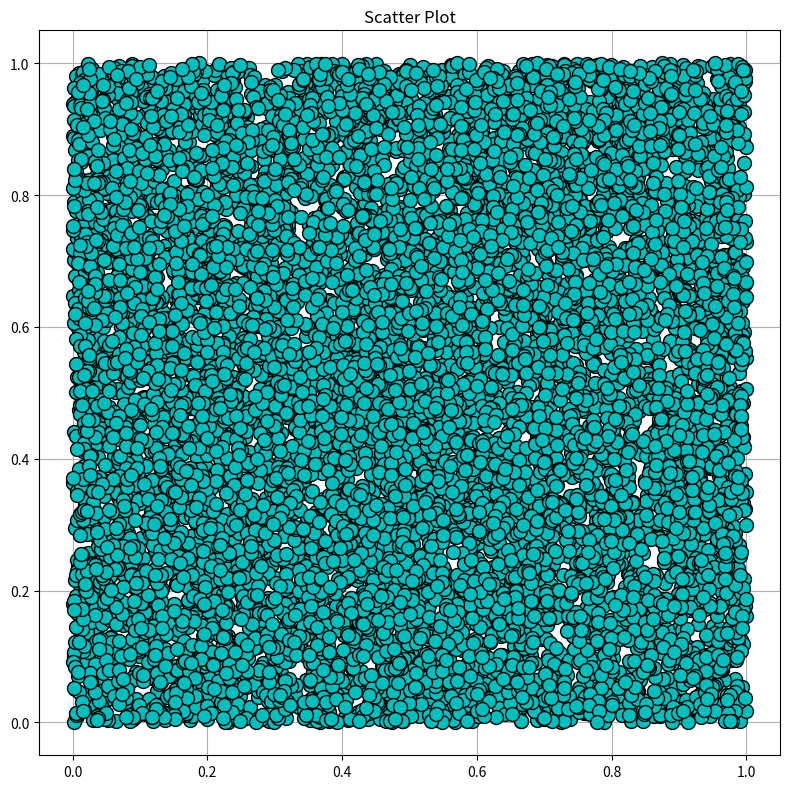
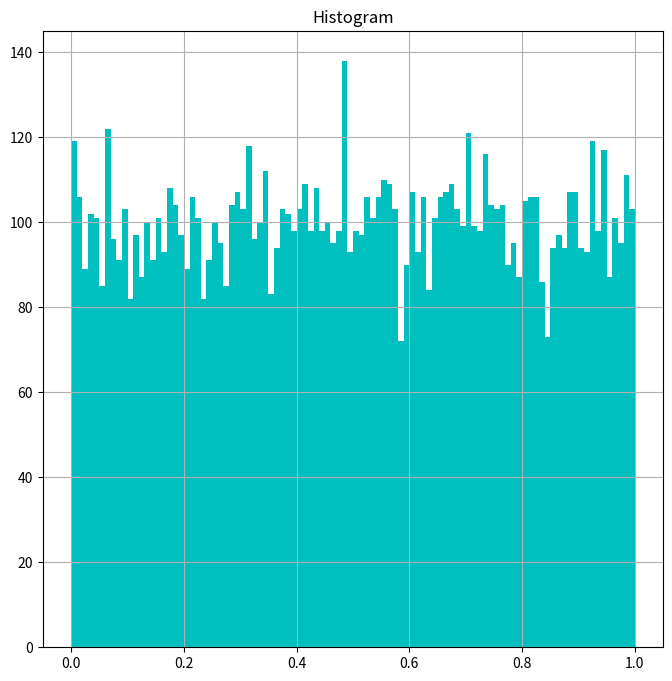
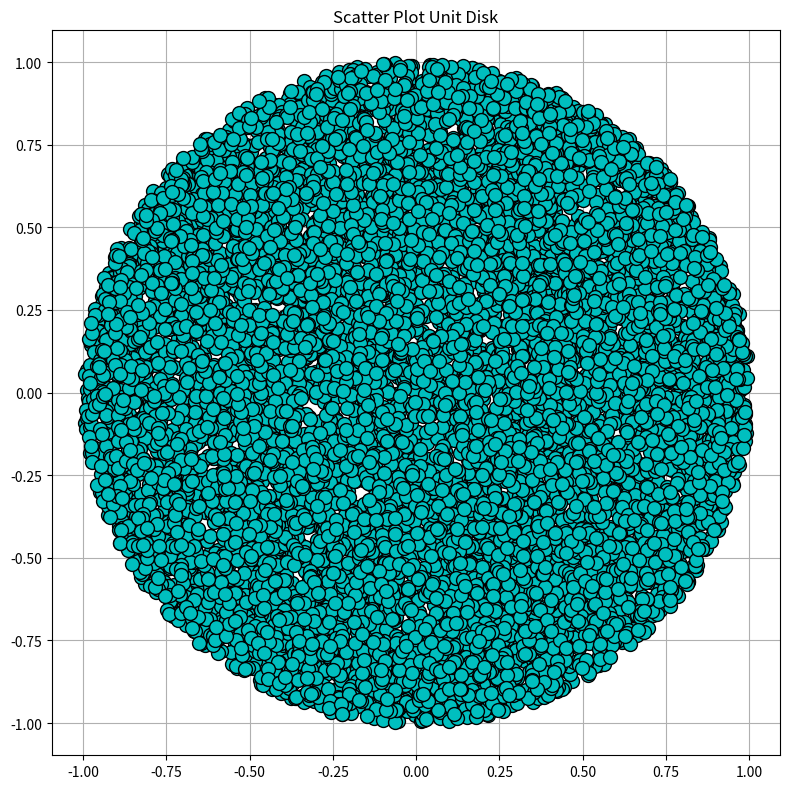
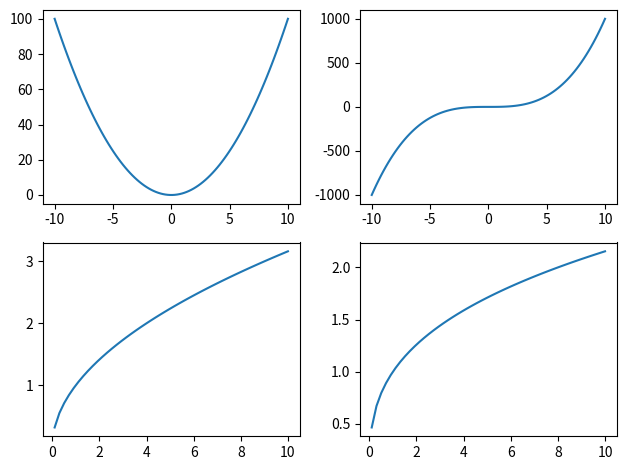

These charts were generated, in order, by the following Python code:
#%%
import numpy as np
import matplotlib.pyplot as plt

np.random.seed(6401)


#%%
N = 10000
mean_x, mean_y = 0,0
var_x, var_y = 1,1
x = np.random.uniform(mean_x, np.sqrt(var_x), N)
y = np.random.uniform(mean_y, np.sqrt(var_y), N)

plt.figure(figsize=(8,8))
plt.plot(x,
         y,
         marker = 'o',
         linestyle = 'None',
         markerfacecolor = 'c',
         markeredgecolor = 'k',
         markersize = 10,
          )
plt.title("Scatter Plot")
plt.grid(True)
plt.tight_layout()
plt.show()


#%%
plt.figure(figsize=(8,8))
plt.hist(y, bins = 100, color = 'c')
plt.title("Histogram")
plt.grid(True)


#%%
from math import sqrt, sin, cos, pi
def randompointincircle(R=1, xc=0, yc=0):
    r = R * sqrt(np.random.random())
    theta = 2 * pi * np.random.random()
    x = r * cos(theta) + xc
    y = r * sin(theta) + yc
    return x,y
N = 10000
x, y = [], []
for i in range(N):
    P1, P2 = randompointincircle(R=1, xc=0, yc=0)
    x.append(P1)
    y.append(P2)
plt.figure(figsize=(8,8))
plt.plot(x,
         y,
         marker = 'o',
         linestyle = 'None',
         markerfacecolor = 'c',
         markeredgecolor = 'k',
         markersize = 10, )

plt.title("Scatter Plot Unit Disk")
plt.grid(True)
plt.tight_layout()
plt.show()


#%%
x = np.linspace(-10,10,100)
y1 = x ** 2
y2 = x ** (1/2)

y3 = x ** 3
y4 = x ** (1/3)

fig, ax = plt.subplots(2,2)
ax[0,0].plot(x,y1, label='$f(x) = x^{2}$')

ax[1,0].plot(x,y2, label='$f(x) = \sqrt{x}$')
ax[0,1].plot(x,y3, label='$f(x) = x^{3}$')
ax[1,1].plot(x,y4, label='$f(x) = x^{2}$')

plt.tight_layout()
plt.show()

#%%
x = np.linspace(-10,10,100)
y = [10 ** el for el in x]
z = [2 ** el for el in x]


#%%
#display first 20 person in dataset using plt.subplot(5x4)
